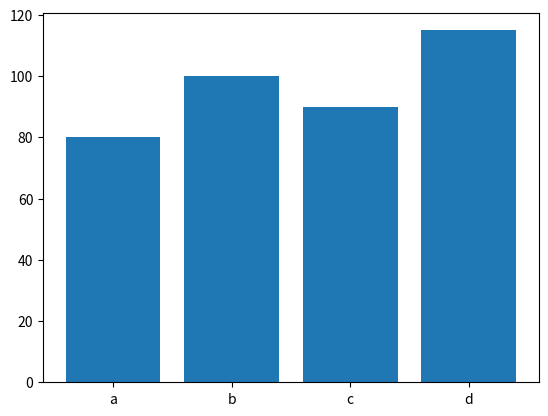
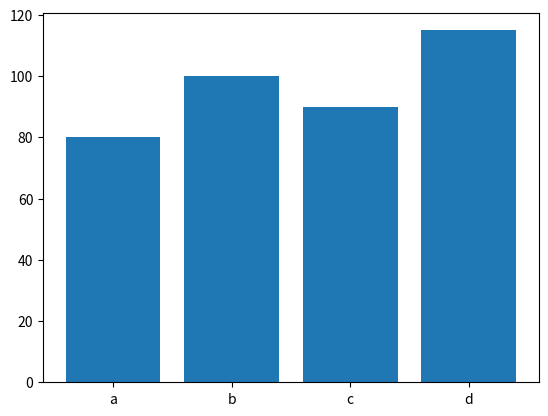
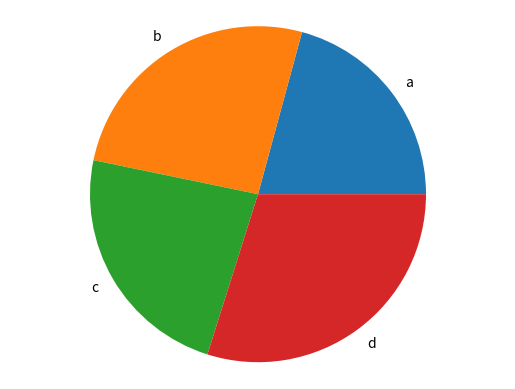

These figures' Python source, in order:
import matplotlib.pyplot as plt

def generate_bar_chart(labels, values):
    fig, ax = plt.subplots() # Creating a figure and an axis.
    ax.bar(labels, values) # Creating a bar chart.
    plt.show() # Showing the plot.
    
    
def generate_pie_chart(labels, values):
    # Creating a figure and an axis.
    fig, ax = plt.subplots()
    # Creating a pie chart.
    ax.pie(values, labels=labels)
    # Making the pie chart look like a circle.
    ax.axis('equal')
    # Showing the plot.
    plt.show()
    
def generate_linear_chart(labels, values):
    # Plotting a line graph.
    plt.plot(labels, values)
    # Setting the label of the y-axis.
    plt.ylabel('Letters')
    # Setting the label of the x-axis.
    plt.ylabel('Numbers')
    # Showing the plot.
    plt.show()
    

if __name__ == "__main__":
    
    labels = ['a', 'b', 'c', 'd']
    values = [80, 100, 90, 115]
    
    generate_bar_chart(labels, values)
    generate_bar_chart(labels, values)
    generate_pie_chart(labels, values)